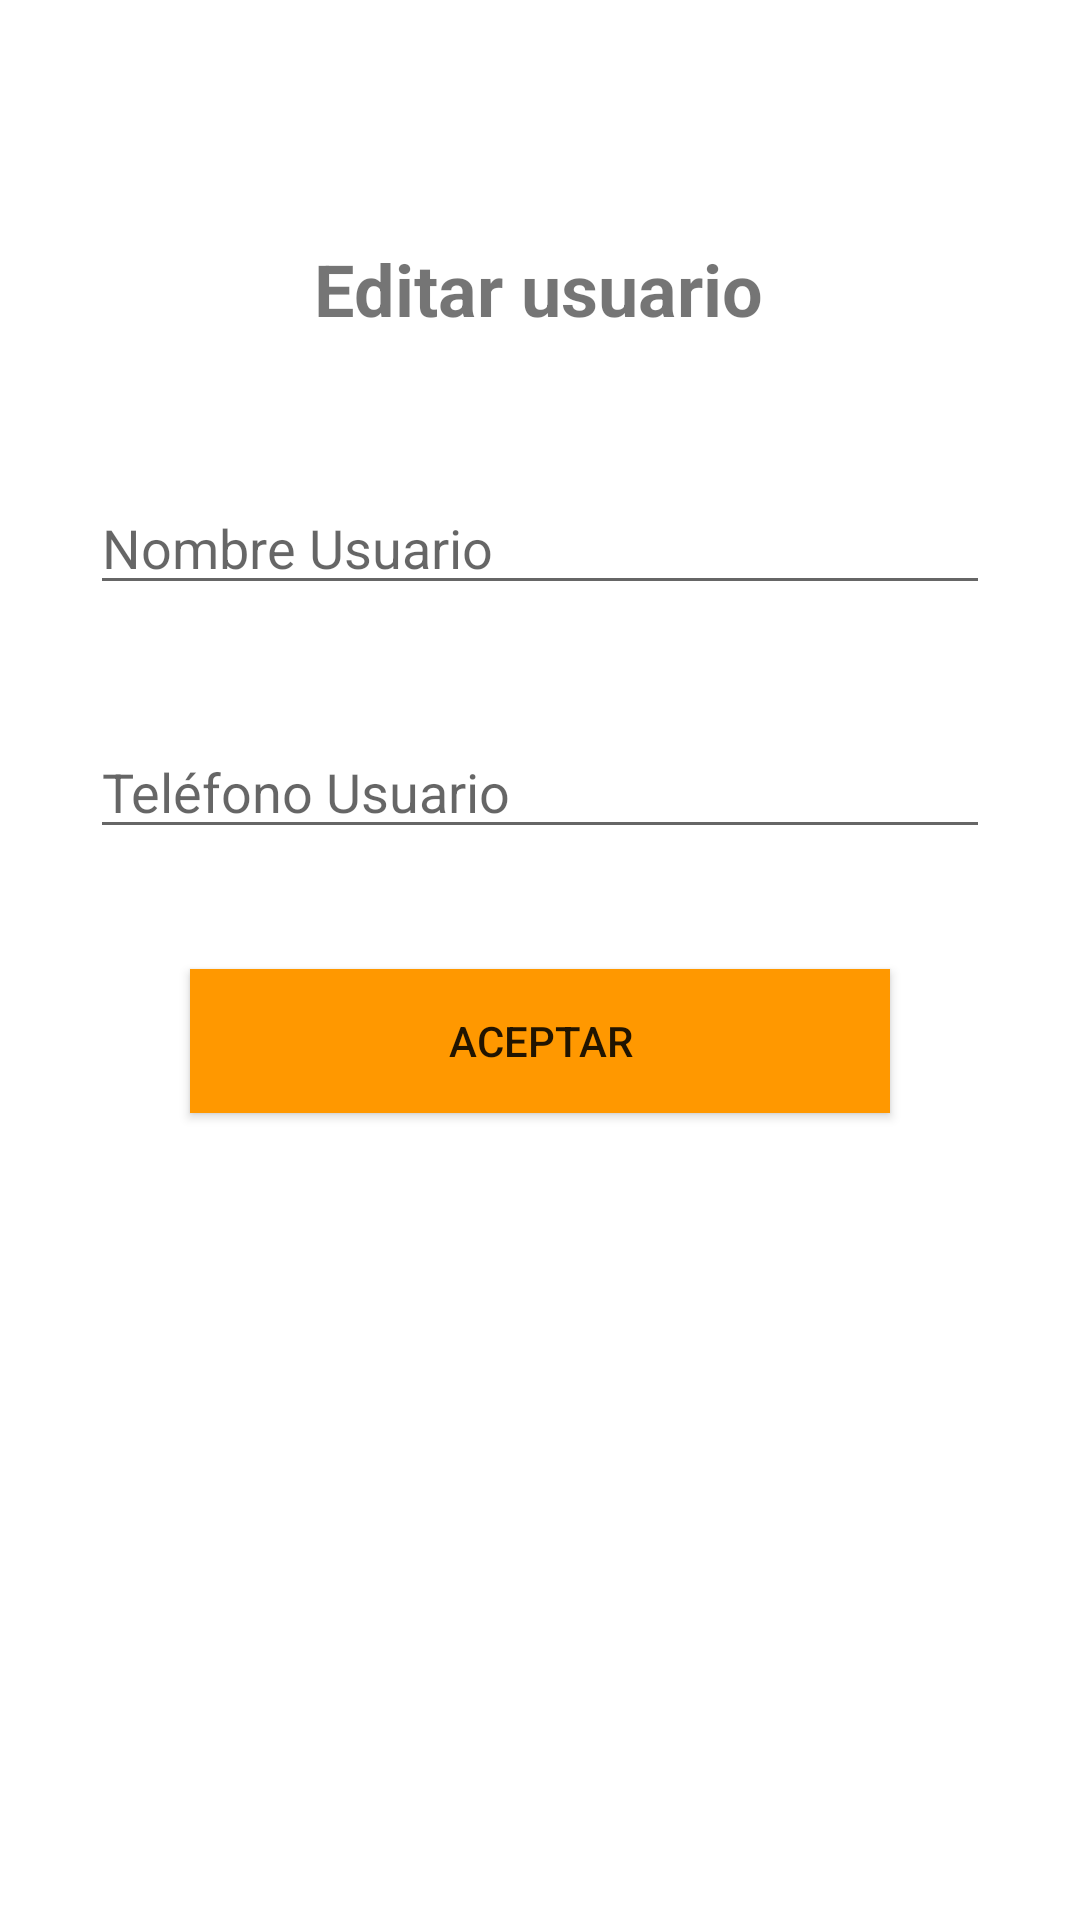

Layout XML and referenced resources for this Android screen:
<!-- AndroidManifest.xml: application theme Theme.TallerInterfazUsuario -->
<!-- res/layout/activity_edit_user.xml -->
<?xml version="1.0" encoding="utf-8"?>
<androidx.constraintlayout.widget.ConstraintLayout xmlns:android="http://schemas.android.com/apk/res/android"
    xmlns:app="http://schemas.android.com/apk/res-auto"
    xmlns:tools="http://schemas.android.com/tools"
    android:layout_width="match_parent"
    android:layout_height="match_parent"
    tools:context=".EditUser">

    <TextView
        android:id="@+id/textView"
        android:layout_width="wrap_content"
        android:layout_height="wrap_content"
        android:layout_marginTop="80dp"
        android:text="Editar usuario"
        android:textSize="24sp"
        android:textStyle="bold"
        app:layout_constraintEnd_toEndOf="parent"
        app:layout_constraintHorizontal_bias="0.498"
        app:layout_constraintStart_toStartOf="parent"
        app:layout_constraintTop_toTopOf="parent" />

    <EditText
        android:id="@+id/name_edit"
        android:layout_width="0dp"
        android:layout_height="wrap_content"
        android:layout_marginLeft="30dp"
        android:layout_marginTop="48dp"
        android:layout_marginRight="30dp"
        android:ems="10"
        android:hint="Nombre Usuario"
        android:inputType="textPersonName"
        android:text=""
        app:layout_constraintEnd_toEndOf="parent"
        app:layout_constraintHorizontal_bias="0.497"
        app:layout_constraintStart_toStartOf="parent"
        app:layout_constraintTop_toBottomOf="@+id/textView" />

    <EditText
        android:id="@+id/edit_telefono"
        android:layout_width="0dp"
        android:layout_height="wrap_content"
        android:layout_marginStart="30dp"
        android:layout_marginTop="40dp"
        android:layout_marginEnd="30dp"
        android:ems="10"
        android:hint="Teléfono Usuario"
        android:inputType="phone"
        app:layout_constraintEnd_toEndOf="parent"
        app:layout_constraintHorizontal_bias="1.0"
        app:layout_constraintStart_toStartOf="parent"
        app:layout_constraintTop_toBottomOf="@+id/name_edit" />

    <Button
        android:id="@+id/edit_aceptar"
        android:layout_width="wrap_content"
        android:layout_height="wrap_content"
        android:layout_marginTop="40dp"
        android:width="700px"
        android:background="#FF9800"
        android:onClick="guardarEdicion"
        android:text="Aceptar"
        app:layout_constraintEnd_toEndOf="parent"
        app:layout_constraintStart_toStartOf="parent"
        app:layout_constraintTop_toBottomOf="@+id/edit_telefono" />
</androidx.constraintlayout.widget.ConstraintLayout>
<!-- resources referenced by this layout -->
<resources>
  <style name="Theme.TallerInterfazUsuario" parent="Theme.MaterialComponents.DayNight.DarkActionBar">
          
          <item name="colorPrimary">@color/purple_500</item>
          <item name="colorPrimaryVariant">@color/purple_700</item>
          <item name="colorOnPrimary">@color/white</item>
          
          <item name="colorSecondary">@color/teal_200</item>
          <item name="colorSecondaryVariant">@color/teal_700</item>
          <item name="colorOnSecondary">@color/black</item>
          
          <item name="android:statusBarColor" tools:targetApi="l">?attr/colorPrimaryVariant</item>
          
      </style>
  <color name="purple_500">#FF6200EE</color>
  <color name="purple_700">#FF3700B3</color>
  <color name="white">#FFFFFFFF</color>
  <color name="teal_200">#FF03DAC5</color>
  <color name="teal_700">#FF018786</color>
  <color name="black">#FF000000</color>
</resources>
